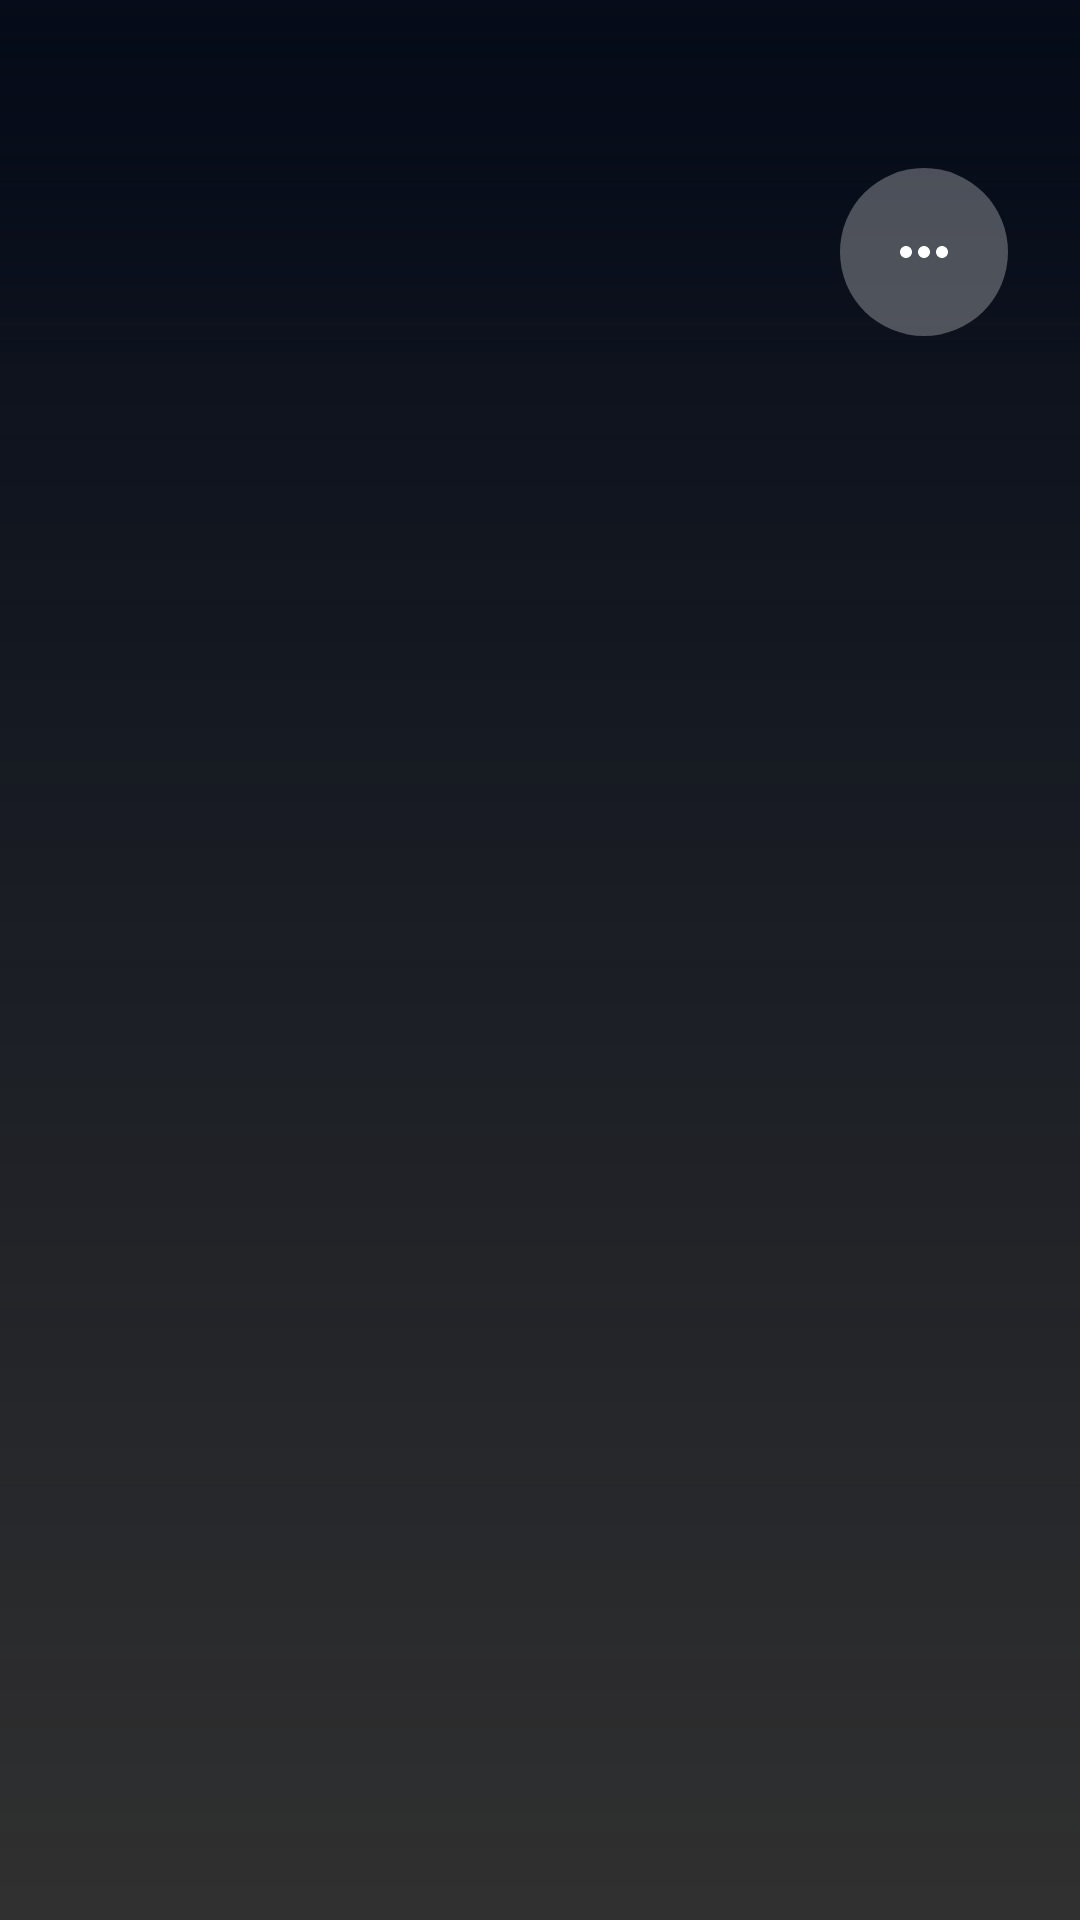

Android layout source for this screen:
<!-- AndroidManifest.xml: application theme Theme.AppCompat.NoActionBar -->
<!-- res/layout/main.xml -->
<?xml version="1.0" encoding="utf-8"?>
<FrameLayout xmlns:android="http://schemas.android.com/apk/res/android"
    xmlns:app="http://schemas.android.com/apk/res-auto"
    xmlns:tools="http://schemas.android.com/tools"
    android:layout_width="match_parent"
    android:layout_height="match_parent"
    android:background="@drawable/my_gradient">

    <ScrollView
        android:layout_width="match_parent"
        android:layout_height="wrap_content">

        <androidx.constraintlayout.widget.ConstraintLayout
            android:layout_width="match_parent"
            android:layout_height="wrap_content"
            android:orientation="vertical">

            <View
                android:id="@+id/lineView"
                android:layout_width="match_parent"
                android:layout_height="1dp"
                android:layout_marginHorizontal="36dp"
                android:layout_marginTop="8dp"
                android:background="#1A1F29"
                app:layout_constraintEnd_toEndOf="parent"
                app:layout_constraintStart_toStartOf="parent"
                app:layout_constraintTop_toBottomOf="parent" />

            <LinearLayout
                android:id="@+id/reviewsLinearLayout"
                android:layout_width="0dp"
                android:layout_height="wrap_content"
                android:layout_marginTop="12dp"
                android:minHeight="232dp"
                android:orientation="vertical"
                android:paddingHorizontal="24dp"
                app:layout_constraintEnd_toEndOf="parent"
                app:layout_constraintStart_toStartOf="parent"
                app:layout_constraintTop_toBottomOf="@+id/lineView" />
        </androidx.constraintlayout.widget.ConstraintLayout>
    </ScrollView>

    <include
        android:id="@+id/toolbar"
        layout="@layout/toolbar"
        android:layout_width="match_parent"
        android:layout_height="126dp"
        android:visibility="visible" />
</FrameLayout>
<!-- res/layout/toolbar.xml (included above) -->
<?xml version="1.0" encoding="utf-8"?>
<androidx.constraintlayout.widget.ConstraintLayout xmlns:android="http://schemas.android.com/apk/res/android"
    xmlns:app="http://schemas.android.com/apk/res-auto"
    android:layout_width="match_parent"
    android:layout_height="126dp"
    android:background="@drawable/my_gradient"
    android:visibility="visible">

    <ImageButton
        android:id="@+id/ellipsisButton"
        android:layout_width="56dp"
        android:layout_height="56dp"
        android:layout_marginTop="56dp"
        android:layout_marginEnd="24dp"
        android:background="@drawable/oval"
        android:contentDescription="@string/def"
        app:layout_constraintEnd_toEndOf="parent"
        app:layout_constraintTop_toTopOf="parent"
        app:srcCompat="@drawable/ellipsis" />

</androidx.constraintlayout.widget.ConstraintLayout>
<!-- resources referenced by this layout -->
<resources>
  <!-- drawable ellipsis (drawable) -->
  <vector android:height="24dp"
      android:tint="#FFFFFF"
      android:viewportHeight="24"
      android:viewportWidth="24"
      android:width="24dp"
      xmlns:android="http://schemas.android.com/apk/res/android">
      <path
          android:fillColor="@android:color/white"
          android:pathData="M6,10c-1.1,0 -2,0.9 -2,2s0.9,2 2,2 2,-0.9 2,-2 -0.9,-2 -2,-2zM18,10c-1.1,0 -2,0.9 -2,2s0.9,2 2,2 2,-0.9 2,-2 -0.9,-2 -2,-2zM12,10c-1.1,0 -2,0.9 -2,2s0.9,2 2,2 2,-0.9 2,-2 -0.9,-2 -2,-2z" />
  </vector>
  <!-- drawable my_gradient (drawable) -->
  <?xml version="1.0" encoding="utf-8"?>
  <shape xmlns:android="http://schemas.android.com/apk/res/android">
      <gradient
          android:type="linear"
          android:angle="90"
          android:startColor="#00050B18"
          android:endColor="#FF050B18" />
  </shape>
  <!-- drawable oval (drawable) -->
  <shape xmlns:android="http://schemas.android.com/apk/res/android"
      android:shape="oval">
      <solid android:color="#47FFFFFF" />
      <size
          android:width="56dp"
          android:height="56dp" />
  </shape>
  <string name="def">Nothing</string>
</resources>
